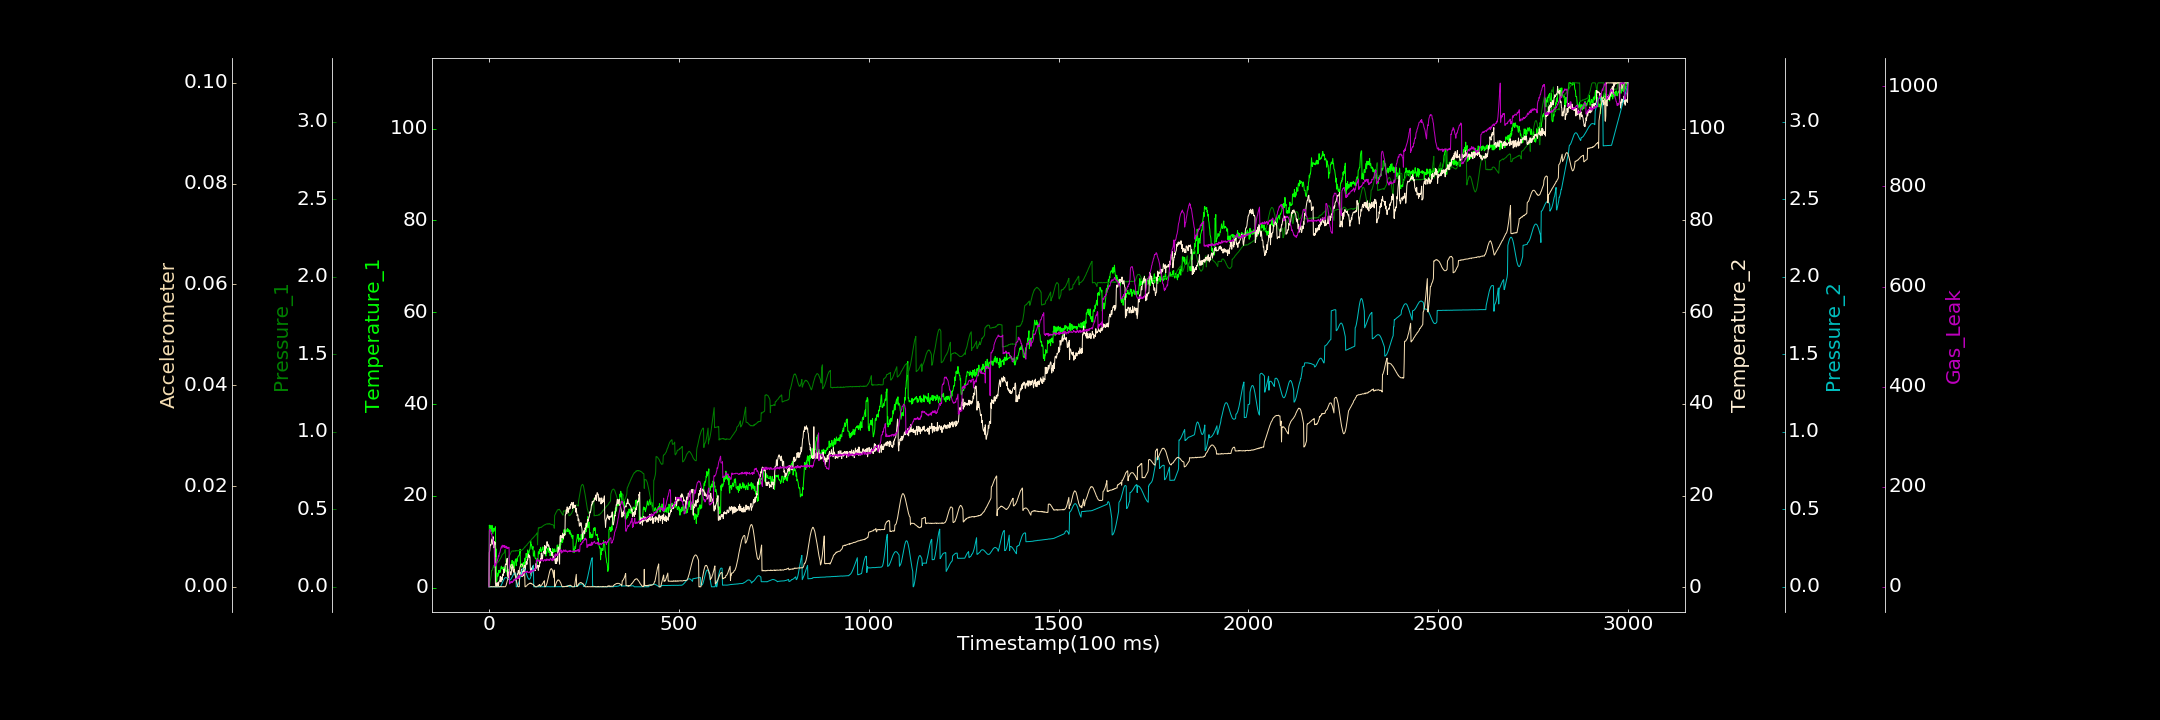

The data file committed next to this chart (first rows):
0.000000000, 0.165485495, 0.000000000, 0.386049356, 0.000000000, 0.000010522, 0.000000000
1, 13.6, 0.0001054, 7.607, 0.0001003, 0.000000000, 111.9
2, 13.08, 0.01172, 7.937, 0.00004101, 0.000007397, 113.8
3, 13.57, 0.03216, 8.82, 0.000000000, 0.00001704, 114.6
4, 12.89, 0.04491, 9.341, 0.000000000, 0.000000000, 111.7
5, 13.13, 0.06015, 9.184, 0.000000000, 0.000000000, 109.8
6, 12.24, 0.07458, 9.471, 0.0001155, 0.00002283, 105.4
7, 12.58, 0.105, 10.38, 0.0002139, 0.00005248, 105.5
8, 13.56, 0.1046, 10.48, 0.000000000, 0.000000000, 102.4
9, 12.85, 0.1092, 10.72, 0.0004069, 0.000000000, 97.22
10, 11.72, 0.1206, 9.427, 0.000496, 0.000000000, 95.73
11, 12.25, 0.1226, 11.05, 0.0001213, 0.00002914, 93.77
12, 12.93, 0.1374, 9.069, 0.0002142, 0.000002919, 86.23
13, 12.26, 0.1236, 8.653, 0.0007047, 0.00004546, 82.14
14, 12.71, 0.1259, 9.976, 0.000000000, 0.000007513, 74.28
15, 12.89, 0.1297, 9.273, 0.000000000, 0.000000000, 41.69
16, 12.77, 0.13, 9.848, 0.000000000, 0.000000000, 40.73
17, 13.25, 0.135, 0.9885, 0.0003353, 0.000000000, 45.66
18, 6.746, 0.1376, 0.3144, 0.000000000, 0.000000000, 43.5
19, 8.405, 0.1403, 0.1318, 0.000000000, 0.000008572, 47.46
20, 1.313, 0.143, 0.5468, 0.0000658, 0.00002658, 47.44
21, 1.704, 0.1508, 1.042, 0.0002051, 0.00002373, 52.12
22, 3.167, 0.1596, 0.3543, 0.000000000, 0.000000000, 51.7
23, 2.441, 0.159, 0.7254, 0.0000522, 0.00001008, 55.54
24, 2.554, 0.1596, 1.044, 0.000000000, 0.000000000, 56.78
25, 2.8, 0.1606, 0.384, 0.000000000, 0.00004596, 62.1
26, 3.755, 0.166, 1.137, 0.000000000, 0.00002981, 60.59
27, 3.207, 0.1684, 1.339, 0.0003379, 0.000000000, 66.37
28, 3.433, 0.1736, 1.346, 0.0003704, 0.000000000, 67.39
29, 3.776, 0.1777, 1.71, 0.000000000, 0.00006858, 69.16
30, 3.339, 0.1815, 2.416, 0.001091, 0.00005178, 73.35
31, 3.964, 0.187, 1.22, 0.004133, 0.000000000, 76.35
32, 4.545, 0.1889, 1.199, 0.008035, 0.00004221, 78.47
33, 4.67, 0.1956, 2.066, 0.01296, 0.000000000, 80.49
34, 4.185, 0.2016, 2.254, 0.01876, 0.00004242, 77.42
35, 4.329, 0.2061, 1.608, 0.02399, 0.000000000, 83.21
36, 4.075, 0.2089, 2.913, 0.03038, 0.00002351, 80.8
37, 3.89, 0.2115, 2.56, 0.03587, 0.000000000, 82.77
38, 4.466, 0.2146, 2.671, 0.04087, 0.00005029, 79.34
39, 3.961, 0.218, 3.961, 0.04691, 0.000000000, 80.38
40, 4.164, 0.2179, 3.235, 0.05095, 0.000009776, 82.7
41, 3.445, 0.2183, 3.18, 0.05511, 0.00001834, 78.72
42, 3.57, 0.2384, 4.391, 0.05752, 0.000000000, 81.88
43, 4.177, 0.2406, 4.843, 0.05853, 0.00001434, 80.55
44, 4.578, 0.1577, 5.152, 0.06029, 0.000117, 77.82
45, 3.555, 0.1597, 5.161, 0.05997, 0.0002402, 81.14
46, 3.465, 0.1656, 4.923, 0.05833, 0.0005269, 79.61
47, 3.655, 0.1712, 5.809, 0.05688, 0.0007626, 76.82
48, 2.777, 0.1747, 6.325, 0.05513, 0.001071, 79.47
49, 3.282, 0.1765, 2.528, 0.05231, 0.001407, 76.71
50, 3.648, 0.1818, 2.551, 0.05008, 0.001661, 76.86
51, 3.246, 0.1865, 2.122, 0.04745, 0.002085, 77.59
52, 3.949, 0.1921, 3.381, 0.04633, 0.0025, 78.85
53, 3.586, 0.1969, 3.207, 0.04458, 0.00285, 78.87
54, 4.638, 0.2011, 3.277, 0.04399, 0.003193, 5.638
55, 4.856, 0.205, 3.465, 0.04362, 0.00353, 6.66
56, 5.026, 0.2097, 3.432, 0.04537, 0.003784, 7.25
57, 4.887, 0.2171, 2.749, 0.04691, 0.004101, 9.866
58, 4.58, 0.2206, 2.743, 0.04965, 0.004219, 8.008
59, 4.001, 0.2269, 3.281, 0.05383, 0.004374, 10.81
60, 5.09, 0.229, 4.426, 0.05749, 0.004415, 9.314
... 2,939 more rows
